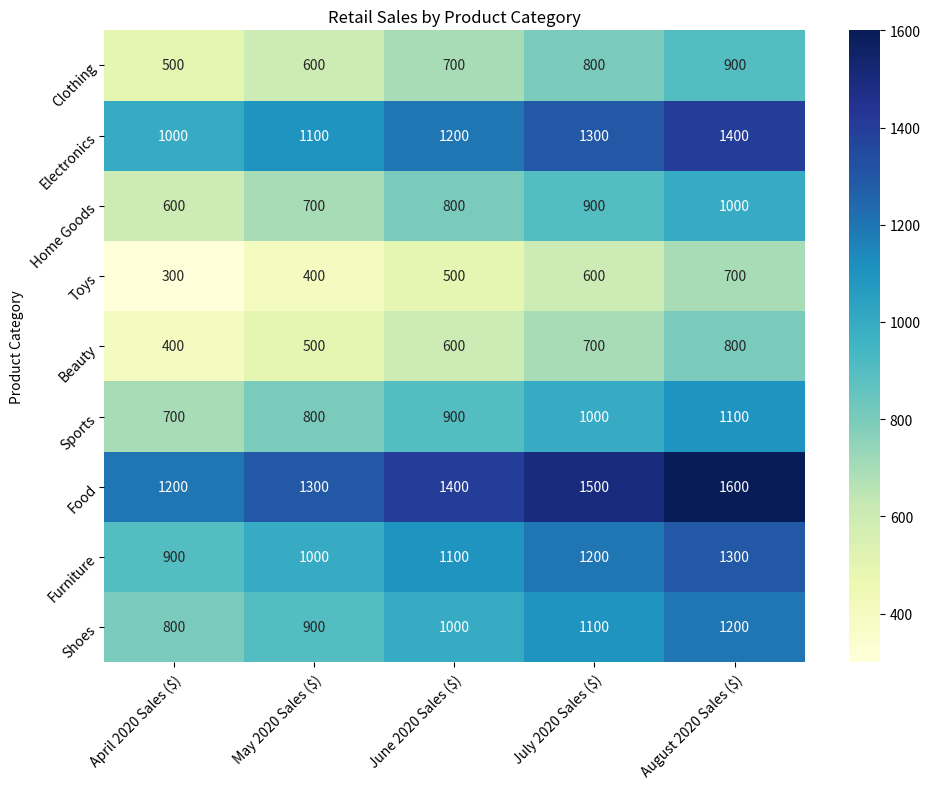

Write the Python code that produced this figure. (Note: this script raises an exception after producing the figure.)

import pandas as pd
import matplotlib.pyplot as plt
import numpy as np
import seaborn as sns

# Set data
data = {'Product Category': ['Clothing', 'Electronics', 'Home Goods', 'Toys', 'Beauty', 'Sports', 'Food', 'Furniture', 'Shoes'],
        'April 2020 Sales ($)': [500, 1000, 600, 300, 400, 700, 1200, 900, 800],
        'May 2020 Sales ($)': [600, 1100, 700, 400, 500, 800, 1300, 1000, 900],
        'June 2020 Sales ($)': [700, 1200, 800, 500, 600, 900, 1400, 1100, 1000],
        'July 2020 Sales ($)': [800, 1300, 900, 600, 700, 1000, 1500, 1200, 1100],
        'August 2020 Sales ($)': [900, 1400, 1000, 700, 800, 1100, 1600, 1300, 1200]}

# Convert data to dataframe
df = pd.DataFrame(data)

# Set figure size
fig = plt.figure(figsize=(10,8))

# Set title
plt.title('Retail Sales by Product Category')

# Create heatmap using seaborn
sns.heatmap(df.set_index('Product Category'), cmap='YlGnBu', annot=True, fmt='.0f', cbar=True)

# Set rotation and alignment of x and y ticks
plt.yticks(rotation=45, ha='right', rotation_mode='anchor')
plt.xticks(rotation=45, ha='right', rotation_mode='anchor')

# Automatically resize image
plt.tight_layout()

# Save figure
plt.savefig('output/final/heatmap/png/20231228-162116_26.png', bbox_inches='tight')

# Clear current image state
plt.clf()
